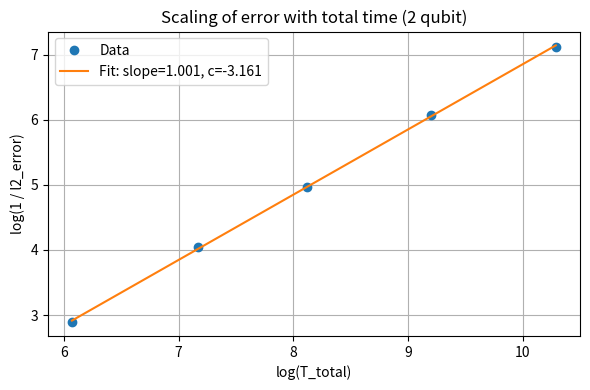

This figure's Python source:
import numpy as np
import matplotlib.pyplot as plt

# N_shots = 25 and varies, repeat = 200, success rate >90, eps start from 1e-3
# np.array([0.1,0.2,0.3, 0.5,0.6,0.3,0.2,0.1,0.1, 0.2,0.1,0.1, 0.3,0.22,0.15])
T_total = [2.213e+05,1.815e+06,2.220e+07,2.704e+08]
l2_error= [9.456e-05,1.001e-05, 8.747e-07,7.505e-08]


# corrected prefactor, N_shots = 25 and varies, repeat = 200, success rate >90, eps start from 1e-2
# np.array([0.1,0.2,0.3, 0.5,0.6,0.3,0.2,0.1,0.1, 0.2,0.1,0.1, 0.3,0.22,0.15])
T_total = [1.175e+06,1.466e+07,1.307e+08,1.599e+09,1.947e+10]
l2_error= [ 1.282e-03,9.061e-05, 1.095e-05, 8.480e-07,7.552e-08]


T_total = np.array(T_total)
l2_error = np.array(l2_error)


# Transform
log_inv_error = np.log10(1 / l2_error)
log_T = np.log10(T_total)

# Linear fit: log(1/error) ≈ slope * log(T) + intercept
coeffs = np.polyfit(log_T, log_inv_error, 1)
slope, intercept = coeffs

# Plot data and fit
plt.figure(figsize=(6, 4))
plt.plot(log_T, log_inv_error, 'o', label='Data')
plt.plot(log_T, slope * log_T + intercept, '-', label=f'Fit: slope={slope:.3f}, c={intercept:.3f}')
plt.xlabel('log(T_total)')
plt.ylabel('log(1 / l2_error)')
plt.title('Scaling of error with total time (2 qubit)')
plt.grid(True)
plt.legend()
plt.tight_layout()
plt.show()

print(f"Slope: {slope:.6f}")
print(f"c (intercept): {intercept:.6f}")









